pico-8 play session: hold ← + tap ❎, after a click and taps of 🅾, ❎, 🅾+❎, 🅾 in the second before t = 0

[t = 1 s] hold ← ~1s, tap ❎ ~2×
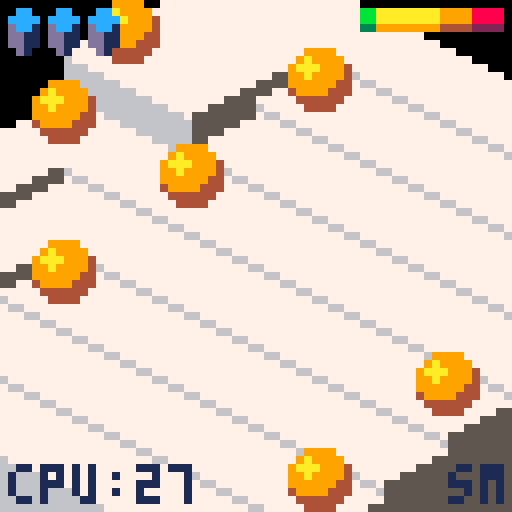

pico-8 cartridge
version 16
__lua__
-- bumble bots, action puzzle game
-- eriban
-- (c) 2017

version="1.0"

col_delta={1,0,-1}
row_delta={0,1,0}
col_delta[0]=0
row_delta[0]=-1

--map_def: {x0,y0,w,h,wave_amp,
--          time,music}
--objects: {[object]}
--  object={c,r[,type,...]}
--  - teleport={c,r,1-5,c2,r2}
--  - gap={c,r,6[,col]}
--  - obstacle={c,r,7,spr_idx[,col]}
--movers: {player,[mover]*}
--  mover={c,r[,type,...]}
--  - box={c,r,1-2}

level_defs={{
  name="going down",
  packed="map_def={24,16,8,8,0,60,38},objects={{9,2},{4,3},{9,4},{2,9},{9,6},{4,7},{9,8},{4,9},{2,2},{2,4},{4,5},{2,5},{2,7}},movers={{3,3}}"
 },{
  name="ride the waves",
  packed="map_def={0,0,8,8,1,120,0},objects={{2,2},{9,2},{2,9},{9,9}},movers={{4,7},{8,3}}"
 },{
  name="gutter and stage",
  packed="map_def={8,0,8,8,1,180,0},objects={{2,2},{9,2},{2,9},{4,4},{8,4},{4,8},{8,8}},movers={{6,9},{5,2},{5,3}}"
 },{
  name="barsaman",
  packed="map_def={0,8,8,8,1.5,120,12},objects={{2,2},{6,2},{2,6}},movers={{9,9},{9,2},{2,9}}"
 },{
  name="telerium",
  packed="map_def={8,8,8,8,1,120,0},objects={{5,2},{2,5},{7,5},{5,7},{9,5},{5,9},{2,2,1,6,5},{9,2,2,6,6},{2,9,3,5,5},{9,9,4,5,6}},movers={{7,7},{3,3}}"
 },{
  name="aquatic race",
  packed="map_def={0,0,8,8,1,-35,0},objects={{2,2},{9,2},{2,9},{9,9},{5,3},{8,5},{6,8},{3,6}},movers={{5,5}}"
 },{
  name="mind the gap",
  packed="map_def={16,0,8,8,1,-120,38},objects={{3,3},{8,3},{3,8},{8,8},{3,4,6},{4,3,6},{4,4,6},{5,3,6}},movers={{6,6},{2,2},{4,6,1},{4,7,1},{6,5,1},{8,5,1}}"
 },{
  name="going up",
  packed="map_def={16,8,7,5,1,-120,38},objects={{2,2},{2,3,1,8,2},{4,3,2,6,4},{6,3,3,4,4},{6,2,4,8,3},{4,2,6,1}},movers={{5,6},{5,5,1}}"
 },{
  name="tea party",
  packed="map_def={24,8,8,8,1,-240,50},objects={{9,2},{9,3,6,10},{9,4,6,10},{8,4,6,10},{8,6,7,111},{9,6,7,95},{8,2,7,111},{8,3,7,95}},movers={{2,9},{2,2},{3,2},{2,8,1},{3,8,1},{4,8,1},{5,8,1},{6,8,1},{7,8,1},{8,8,1}}"
 },{
  name="besieged",
  packed="map_def={24,0,8,8,1,-180,50},objects={{2,9},{7,9},{3,9,6,13},{4,9,6,13},{5,9,6,13},{6,9,6,13}},movers={{4,3},{9,6},{8,7},{9,7},{8,8},{9,8},{8,9},{9,9},{2,5,1},{3,5,1},{4,5,1},{5,5,1},{6,5,1},{7,5,1},{7,4,1},{7,3,1},{7,2,1}}"
 },{
  name="down the river",
  packed="map_def={0,16,8,8,1,-180,12},objects={{3,2},{9,5},{2,5},{4,6},{6,6},{8,6},{4,8},{6,8},{8,8},{8,2,1,9,2},{2,2,3,2,3},{9,7,4,9,9},},movers={{5,3},{9,4},{3,5},{4,5},{5,5},{2,6},{4,4,1},{6,4,1}}"
 },{
  name="boxing day",
  packed="map_def={8,16,6,6,1,-120,50},objects={{3,2,6},{4,2,6},{7,4,6},{5,7,6},{3,7,6}},movers={{6,3},{2,2,2},{3,4,2},{4,4,2},{6,4,2},{2,7,2},{7,2,2},{7,7,2},{3,5,1},{3,6,1},{5,4,1},{4,7,1},{6,7,1}}"
 },{
  name="enter the machine",
  packed="map_def={16,16,8,8,1,-180,12},objects={{4,3},{8,4},{7,8},{3,7},{3,3,1,4,5},{8,3,5,6,4},{3,8,3,5,7},{8,8,4,7,6}},movers={{9,9},{2,2},{9,2},{6,2,2},{2,5,2},{9,6,2},{5,9,2}}",
 },{
  name="seasick",
  packed="map_def={24,24,8,8,1,-180,12},objects={{2,2},{9,2},{2,9},{9,9},{3,3,1,6,5},{8,3,2,6,6},{8,8,3,5,6},{3,8,4,5,5}},movers={{5,8},{4,2},{7,2},{3,2,2},{2,3,2},{8,2,2},{9,3,2},{2,8,2},{3,9,2},{9,8,2},{8,9,2}}"
 },{
  name="spring cleaning",
  packed="map_def={0,24,8,8,1,-240,50},objects={{2,8},{2,7,6,10},{2,9,6,13},{3,9,6,13},{9,5,6,13},{9,6,6,13},{9,7,6,13},{4,9,1,7,9},{5,9,3,9,9}},movers={{2,2},{9,9,1},{4,9,1},{4,7,2},{3,5,1},{2,3,2},{3,3,1},{4,3,1},{5,3,1},{6,3,2},{6,2,2}}"
 },{
  name="the final bit",
--  packed="map_def={8,24,8,8,1,-240,12},objects={{6,2,6},{9,6,6},{4,9,6}},movers={{6,6},{2,2},{3,2},{9,2},{9,3},{8,9},{9,9},{5,5,1},{5,6,1},{5,7,1},{4,5,1},{6,5,1},{2,3,2},{3,3,2},{4,3,2},{5,3,2},{8,2,2},{8,3,2},{8,4,2},{8,5,2},{5,8,2},{6,8,2},{7,8,2},{8,8,2},{9,8,2}}"
  packed="map_def={8,24,8,8,1,-240,12},objects={{6,2,6},{9,6,6},{4,9,6}},movers={{6,6},{2,2,2}}"
 }
}

function unpack(s)
 local a={}
 local key,val,c,auto,ob
 local i=1
 local l=0
 s=s..","  auto=1
 while i<=#s do
  c=sub(s,i,i)
  if c=="{" then
   l=i
   ob=1
   while ob>0 do
    i+=1
    c=sub(s,i,i)
    if c=="}" then ob-=1
    elseif c=="{" then ob+=1 end
   end
   val=unpack(sub(s,l+1,i-1))
   if not key then
    key=auto
    auto+=1
   end
   a[key]=val
   key=false
   i+=1 --skip comma
   l=i
  elseif c=="=" then
   key=sub(s,l+1,i-1)
   l=i
  elseif c=="," and l~=i-1 then
   val=sub(s,l+1,i-1)
   local valc=sub(val,#val,#val)
   if valc>="0" and valc<="9" then
    val=val*1
    --cover for a bug in string conversion
    val=shl(shr(val,1),1)
   elseif val=="true" then
    val=true
   elseif val=="false" then
    val=false
   end
   l=i
   if not key then
    key=auto
    auto+=1
   end
   a[key]=val
   key=false
  end
  i+=1
 end
 return a
end

function level_def(idx)
 local def=level_defs[idx]

 if not def.unpacked then
  def.unpacked=unpack(def.packed)
 end

 return def.unpacked
end

--[[
color maps:
 1=b&w to dark (gap, dark)
 2=teleport, green
 3=teleport, blue
 4=teleport, pink
 5=teleport, brown
 6=white to dark-purple
 7=white to dark-green
 8=title screen bot, pink
 9=gap filled by box
10=b&w to blue (gap)
11=end screen bot
12=title screen bot, blue
13=gap, grass/ground
14=gap, default
]]
colmaps=unpack("{80,101,118,16},{131,155},{129,156},{141,158},{132},{114},{115},{206,29,210,86,101,224},{86,102,22},{81,109,124},{245,168,138,224,209,29,86,101},{245,224},{100,20},{21}")
colmaps[0]={} --default

--fields
-- sprite index, sprite height,
-- sprite y-delta, sprite repeat,
-- colmap_idx (<0: checker),
-- height0, flexibility
tiletypes={}

--basic, normal flexibility
--
--note: sprite differs with fixed.
--fixed is full width, with few
--pixels that are typically covered
--by neighbouring fixed tiles.
--however, they ensure a clean
--boundary at edge of map. moving
--tiles are actual size, which
--results in less clean map boundary.
tiletypes[0]=unpack("60,2,0,true,-1,0,3")

--basic, fixed
tiletypes[1]=unpack("0,3,0,true,-1,0,0")

--basic, fixed, light
tiletypes[11]=unpack("0,3,0,true,0,0,0")

--basic, low flexibility
tiletypes[2]=unpack("172,2,0,false,-1,0,1")

--elevator, up+down
tiletypes[3]=unpack("2,3,0,true,0,0,10")

--pillar, moving
tiletypes[4]=unpack("58,2,1,true,0,0,2")

--pillar, fixed
tiletypes[5]=unpack("58,2,1,true,0,0,0")

--bridge, middle
tiletypes[8]=unpack("62,2,0,false,0,8,0")

--bridge, top-left
tiletypes[9]=unpack("10,3,0,true,0,8,0")

--bridge, bottom-right
tiletypes[10]=unpack("12,3,0,true,0,8,0")

--basic, fixed, blue
tiletypes[12]=unpack("0,3,0,false,10,0,0")

--basic, fixed, dark
tiletypes[13]=unpack("0,3,0,false,1,0,0")

--grass
tiletypes[14]=unpack("83,3,0,false,0,0,0")

--tree
tiletypes[15]=unpack("85,3,5,true,0,12,0")

--castle wall
tiletypes[16]=unpack("87,3,0,true,0,20,0,0")

--x-max tree
tiletypes[17]=unpack("89,3,6,true,0,12,0")

--ic
tiletypes[18]=unpack("48,2,2,false,0,4,0")

--capacitor
tiletypes[19]=unpack("52,2,1,false,0,7,0")

--circuit board
tiletypes[20]=unpack("50,2,0,false,0,0,0")

--circuit board, col-tracks
tiletypes[21]=unpack("54,2,0,false,0,0,0")

--circuit board, row-tracks
tiletypes[22]=unpack("56,2,0,false,0,0,0")

--low bridge
tiletypes[23]=unpack("6,3,0,true,0,4,0")

--basic, moving, blue
tiletypes[24]=unpack("0,3,0,false,10,0,3")

--warehouse floor
tiletypes[25]=unpack("8,3,0,true,0,12,0")

--cottage-1 (window)
tiletypes[26]=unpack("4,3,0,true,0,14,0,0")

--cottage-2 (door)
tiletypes[27]=unpack("14,3,0,true,0,14,0,0")

--gap, row-dir, front
tiletypes[33]=unpack("81,3,-248,true,0,-256,0")

--gap, col-dir, front
tiletypes[34]=unpack("80,3,-248,true,0,-256,0")

--gap, back
tiletypes[35]=unpack("0,0,-248,false,0,-256,0")

--basic, fixed, blue (top-only)
tiletypes[36]=unpack("0,3,0,false,6,0,0")

--basic, fixed, green (top-only)
tiletypes[37]=unpack("0,3,0,false,7,0,0")

--len,unit,color1,color2
timebar={
 {4,1,8,2},
 {4,2,9,4},
 {8,4,10,9},
 {8,8,11,3},
 {8,16,11,3},
 {8,32,11,3}
}

--darkcolor,lightcolor
progressbar={
 {3,11}, --green
 {9,10}, --orange/yellow
 {4,12}  --brown/red
}

--global game state
clock=0
game=nil
lvl=nil
hiscore=0
score=0

-->8
--utility functions

--class inheritance
function extend(clz,baseclz)
 for k,v in pairs(baseclz) do
  clz[k]=v
 end
end

--manhattan city distance
function distance(unit1,unit2)
 return (
  abs(unit1.col-unit2.col)+
  abs(unit1.row-unit2.row)
 )
end

--right align a number
function lpad(val,len)
 local s=""..val
 while #s<len do
  s=" "..s
 end
 return s
end

--multiple pal() map changes
function multipal(colmap_idx)
 for v in all(colmaps[colmap_idx]
 ) do
  pal(shr(v,4),band(v,15))
 end
end

function smooth_clamp(h)
 local hn=h/12
 local f=hn/sqrt(hn*hn+1)
 return f*12
end

function sign(x)
 if x==0 then
  return 0
 else
  return x>0 and 1 or -1
 end
end

function sprite_address(idx)
 local c=idx%16
 return c*4+(idx-c)*32
end

function debug(msg)
 printh(msg,"debug.txt")
end

function pixlen(s)
 local l=0

 for i=1,#s do
  local ch=sub(s,i,i)
  if ch==" " or ch=="i" then
   l+=2
  elseif ch=="🅾️" then
   l+=8
  else
   l+=4
  end
 end

 return l
end

function center_print(
 msg,y,col
)
 local w=pixlen(msg)
 local x=32-w/2

 for i=1,#msg do
  local ch=sub(msg,i,i)
  if ch=="i" then
   line(x,y,x,y+4,col)
  else
   print(
    ch,x,y,col
   )
  end
  x+=pixlen(ch)
 end
 
 return w
end

function print_await_key(
 action,key_hint
)
 local key="🅾️"
 if key_hint then
  key="z"
 end
 local s="press "..key.." to "..action
 center_print(s,58,10)
end

-->8
-- game functions

function mainscreen_draw()
 cls()

 --don't draw timebar
 baselevel.draw(lvl)

 --bumble bots
 spr(167,12,12,5,2)
 spr(172,16,21,4,2)

 if clock<60 then
  spr(147,46,26,2,1) --version
  spr(149,0,57,1,1) --(c)
  print("2017-18 eriban",8,58,13)
 else
  print_await_key(
   "start",clock%300>270
  )
 end
end

function mainscreen_update()
 clock+=1
 lvl:update()
 if btnp(4) then
  show_levelmenu()
 end
end

function new_endscreen(run_len)
 local me={}

 local cnt=0

 function draw_screen()
  rectfill(3,2,60,43,0)
  rect(1,0,62,45,1)
  rect(1,0,61,44,6)
  rect(2,1,61,44,5)

  rectfill(2,35,61,43,5)
  rect(4,37,53,41,6)
  rect(4,37,52,40,1)
  spr(201,55,37,1,1) --button
 end

 function draw_progressbar()
  local maxl=progress_mgr.max_level()
  local y=38
  for l=1,#level_defs do
   local score=progress_mgr.level_hi(l)
   local x=2+l*3
   local c=(
    score>0 and 1 or
    (l<maxl and 2 or 3)
   )
   for b=0,8 do
    local ishi=1+(b+score)%2
    color(progressbar[c][ishi])
    pset(x+b%3,y+b/3)
    score=flr(score/2)
   end
  end
 end

 me.draw=function()
  rectfill(0,0,64,64,0)

  draw_screen()
  draw_progressbar()

  color(11)
  print("    score:",4,3)
  print(" 888",45,3)
  print("       hi:",4,9)
  print("1234",45,9)

  print("level run:",4,16)
  print("      max:",4,22)
  print("level sum:",4,29)

  --bot
  local d=max(0,80-cnt)
  spr(144,8-d/2,40+d/4,3,3)
 end

 me.update=function()
  if btnp(4) then
   show_mainscreen()
  end
  cnt+=1
 end

 return me
end --new_endscreen()

function show_mainscreen()
 clock=0

 lvl=level:new(3)
 lvl:start()
 lvl:freeze()
 lvl:update()
 --let enemy face player
 lvl.movers[3]:set_heading(2)

 _update=mainscreen_update
 _draw=mainscreen_draw
 music(0)
end

function show_levelmenu()
 local levelmenu=new_levelmenu()
 _update=levelmenu.update
 _draw=levelmenu.draw
 music(-1)
end

function start_game(start_level)
 game=new_game(start_level)
 _update=game.update
 _draw=game.draw
 music(-1)
end

function show_endscreen(levelrun)
 local es=new_endscreen(levelrun)
 _update=es.update
 _draw=es.draw
end

--checks if going from one
--height to the other will
--start a fall. a falling mover
--can destroy other movers.
function is_fall(h_from,h_to)
 return h_from>h_to+6
end

--[[
0:vminor
1:vmajor
2:hiscore
3:-free-
4:max_levelrun
5:score_level 1
20:score_level 16
]]
function new_progress_mgr()
 local me={}
 local vmajor=1
 local vminor=1

 --init
 cartdata("eriban_bumblebots")
 if (
  dget(0)==vmajor and
  dget(1)>=vminor
 ) then
  --read compatible cartdata
  hiscore=dget(2)
 else
  --reset incompatible data
  for i=2,20 do
   dset(i,0)
  end
 end

 dset(0,vmajor)
 dset(1,vminor)

 me.level_done=function(
  level,level_score
 )
  --update level high
  local old=dget(4+level)
  if level_score>old then
   dset(4+level,level_score)
   return true --signal new hi
  end
 end

 me.game_done=function(levelrun)
  dset(2,hiscore)
  dset(4,max(dget(4),levelrun))
 end

 me.max_level=function()
  local skip=1
  local level=1
  while level<#level_defs do
   if dget(4+level)==0 then
    if skip>0 then
     skip-=1
    else
     break
    end
   end
   level+=1
  end
  return level
 end

 me.level_hi=function(level)
  return dget(4+level)
 end

 --the score that would have been
 --reached if the best score for
 --each level was reached in the
 --same game.
 me.virtual_hi=function()
  local vscore=0
  for i=1,#level_defs do
   vscore+=dget(4+i)
  end
  return vscore
 end

 --returns the first skipped
 --level, if any. returns 0
 --otherwise
 me.skipped_level=function()
  for i=1,#level_defs do
   if dget(4+i)==0 then
    return i
   end
  end
  return 0
 end

 return me
end

progress_mgr=new_progress_mgr()
-->8
-- maps (and waves)

map_unit={}

function map_unit:new(_mapmodel,o)
 o=setmetatable(o or {},self)
 self.__index=self

 o.mapmodel=_mapmodel
 o:settype(o.tiletype or 0)

 o.height=0
 o.movers={}

 return o
end

function map_unit:settype(tiletype)
 self.tiletype=tiletype

 local props=
  tiletypes[flr(tiletype/8)]
 self.sprite_index=props[1]
 self.sprite_height=props[2]
 self.sprite_ydelta=props[3]
 self.sprite_repeat=props[4]
 self.colmap_idx=props[5]
 self.height0=
  props[6]+2*(tiletype%8)
 self.flex=props[7]
end

function map_unit:setwave(wave)
 self.prev_height=self.height
 self.height=
  self.height0+
  self.flex*wave
end

--add the mover for drawing
--purposes. it may not yet
--have entered the unit
function map_unit:add_mover(mover)
 if mover.draw_unit then
  mover.draw_unit:remove_mover(mover)
 end
 add(self.movers,mover)
 mover.draw_unit=self
end

function map_unit:remove_mover(mover)
 del(self.movers,mover)
end

--returns box at unit, if any
function map_unit:box(exclude)
 for k,mover in pairs(self.movers) do
  if (
   mover.is_box and
   mover!=exclude
  ) then
   return mover
  end
 end
end

--returns enemy at unit, if any
function map_unit:enemy(exclude)
 --iterate all movers instead of
 --movers at this unit, as the
 --latter is based on drawing
 --logic
 for k,mover in pairs(lvl.movers) do
  if (
   mover.is_enemy and
   mover.unit==self and
   mover!=exclude
  ) then
   return mover
  end
 end
end

function map_unit:add_object(object)
 object.unit=self
 self.object=object
end

function map_unit:remove_object(object)
 if (self.object==object) then
  self.object=nil
  object.unit=nil
 end
end

function map_unit:tostring()
 return "("..self.col..","..self.row..")"
end

function map_unit:neighbour(heading)
 local c=self.col+col_delta[heading]
 local r=self.row+row_delta[heading]
 if (
  c<1 or c>self.mapmodel.ncol or
  r<1 or r>self.mapmodel.nrow
 ) then
  return nil
 else
  return self.mapmodel.units[c][r]
 end
end

dirwave={}
function dirwave:new(angle,o)
 o=setmetatable(o or {},self)
 self.__index=self

 o.dx=cos(angle)
 o.dy=sin(angle)
 o.p=o.p or 90 --period
 o.a=o.a or 1  --amplitude
 o.w=o.w or 4  --wavelength

 return o
end

function dirwave:eval(x,y)
 local d=x*self.dx+y*self.dy
 return sin(
  d/self.w-clock/self.p
 )*self.a
end

shock_wave={}
function shock_wave:new(x0,y0,o)
 o=setmetatable(o or {},self)
 self.__index=self

 o.x0=x0
 o.y0=y0
 o.f=o.f or 1/30 --frequency
 o.a=o.a or 1 --amplitude
 o.w=o.w or 4 --wavelength
 o.clk0=clock

 return o
end

function shock_wave:eval(x,y)
 local dx=x-self.x0
 local dy=y-self.y0
 local dist=sqrt(dx*dx+dy*dy)
 local t=
  (clock-self.clk0)*self.f-
  dist/self.w
 return
  sin(max(0,min(1,t)))*self.a
end

map_model={}

function map_model:new(
 x0,y0,ncol,nrow
)
 local o=setmetatable({},self)
 self.__index=self

 o.ncol=ncol+2
 o.nrow=nrow+2
 o.units={}
 o.functions={}
 o.wave_strength=0
 o.wave_strength_delta=1

 for c=1,o.ncol do
  o.units[c]={}
  for r=1,o.nrow do
   local unit={}
   unit.col=c
   unit.row=r
   if c==o.ncol then
    if r==o.nrow then
     unit.tiletype=280 --35*8
    else
     unit.tiletype=272 --34*8
    end
   elseif r==o.nrow then
    unit.tiletype=264 --33*8
   elseif c==1 or r==1 then
    unit.tiletype=280 --35*8
   else
    unit.tiletype=
     mget(x0+c-2,y0+r-2)
   end
   o.units[c][r]=map_unit:new(o,unit)
  end
 end

 return o
end

function map_model:unit_at(pos)
 return self.units[pos[1]][pos[2]]
end

function map_model:update()
 self.wave_strength=
  max(0.5,min(1,
   self.wave_strength+
   self.wave_strength_delta/100
  ))

 for c=1,self.ncol do
  for r=1,self.nrow do
   local w=0
   for fun in all(self.functions) do
    w+=fun:eval(c,r)
   end
   self.units[c][r]:setwave(
    smooth_clamp(
     w*self.wave_strength
    )
   )
  end
 end
end

isoline_pair={}

function isoline_pair:new(
 leaf_left,
 leaf_right
)
 local o=setmetatable({},self)
 self.__index=self

 o.leafs={}
 o.leafs[true]=leaf_left
 o.leafs[false]=leaf_right

 return o
end

--if left==true returns height
--at left-end of this isoline
--part, otherwise returns
--height at right-end
function isoline_pair:height(
 left
)
 return self.leafs[left]:height(left)
end

function isoline_pair:draw()
 local leafs=self.leafs
 local left_low=
  leafs[true]:height(false)<
  leafs[false]:height(true)

 leafs[left_low]:draw()
 leafs[not left_low]:draw()
end

isoline_leaf={}

function isoline_leaf:new(
 map_unit
)
 local o=setmetatable({},self)
 self.__index=self

 o.map_unit=map_unit

 return o
end

function isoline_leaf:height()
 return self.map_unit.height
end

function isoline_leaf:draw()
 local unit=self.map_unit
 local x=
  (unit.col-unit.row)*8+24
 local y=
  (unit.col+unit.row)*4
  -unit.height-8

 if unit.colmap_idx>0 then
  multipal(unit.colmap_idx)
 elseif (
  unit.colmap_idx<0 and
  (unit.col+unit.row)%2==0
 ) then
  multipal(-unit.colmap_idx)
 end

 palt(0,false)
 palt(14,true)
 local dy=unit.sprite_ydelta
 spr(
  unit.sprite_index,
  x,y+dy,
  2,unit.sprite_height
 )

 if unit.sprite_repeat then
  dy+=unit.sprite_height*8
  while (unit.height-dy>-16) do
   spr(
    unit.sprite_index+
    (unit.sprite_height-1)*16,
    x,y+dy,
    2,1
   )
   dy+=8
  end
 end
 pal()

 x+=4
 y-=2

 if unit.object then
  unit.object:draw(x,y)
 end

 if #unit.movers>0 then
  local movers=unit.movers
  local min_idx=1
  --find mover that is furthest
  --back. draw this one first.
  for i=2,#movers do
   if (
    movers[i].dy<
    movers[min_idx].dy
   ) then
    min_idx=i
   end
  end
  for i=1,#movers do
   movers[
    1+(i+min_idx-2)%#movers
   ]:draw(x,y)
  end
 end
end

function make_isoline_tree(
 unit_array,
 idx_lo,
 idx_hi
)
 if idx_lo==idx_hi then
  return isoline_leaf:new(
   unit_array[idx_lo]
  )
 else
  local idx_mid=flr((idx_lo+idx_hi)/2)
  return isoline_pair:new(
   make_isoline_tree(
    unit_array,
    idx_lo,
    idx_mid
   ),
   make_isoline_tree(
    unit_array,
    idx_mid+1,
    idx_hi
   )
  )
 end
end

function new_mapview(_model)
 local me={}
 local model=_model
 local isolines={}
 local nlines=model.ncol+model.nrow-1

 for i=1,nlines do
  isolines[i]={}
 end
 for c=1,model.ncol do
  for r=1,model.nrow do
   add(
    isolines[c+r-1],
    model.units[c][r]
   )
  end
 end
 for i=1,nlines do
  isolines[i]=make_isoline_tree(
   isolines[i],1,#isolines[i]
  )
 end

 function me.draw()
  cls()
  for i=1,nlines do
   isolines[i]:draw()
  end
 end

 return me
end --new_mapview


-->8
-- movers

mover={}

function mover:new(o)
 o=setmetatable(o or {},self)
 self.__index=self

 o.rot=0     -- [0..rot_max>
 o.rot_dir=0 -- -1,0,1

 o.mov_dir=0 -- -1,0,1
 o.mov=0     -- <-16,16]
 o.mov_inc=1 -- -1,1

 --height tolerance
 o.tol=o.tol or 0

 --rotation speed
 o.rot_del=o.rot_del or 2
 o.rot_turn=5*o.rot_del
 o.rot_max=4*o.rot_turn

 o.drop_speed=1
 o.height=40

 return o
end

function mover:destroy()
 self.draw_unit:remove_mover(self)
 del(lvl.movers,self)
end

function mover:turning()
 return self.rot_dir!=0
end

function mover:moving()
 return self.mov_dir!=0
end

function mover:freeze()
 self.frozen=true
end

--true iff mover can move or
--turn during update
function mover:can_move()
 return not self.frozen
end

--true iff mover can initiate
--a new move or turn during
--update
function mover:can_start_move()
 return (
  self:can_move() and
  not self:moving() and
  not self:turning() and (
   --mover must touch ground.
   --check previous height, as
   --unit height has already
   --been updated, but mover
   --height not yet
   self.height==self.unit.prev_height
  )
 )
end

--direction that mover is facing
function mover:heading()
 return flr(self.rot/self.rot_turn)
end

function mover:set_heading(h)
 self.rot=h*self.rot_turn
end

--direction of move
function mover:move_heading()
 return (
  self:heading()+
  self.mov_dir+
  self.mov_inc+
  2
 )%4
end

function mover:update_height()
 local height=self.unit.height

 --adapt height if needed
 if self.unit2 then
  --on two tiles, follow highest
  height=max(height,self.unit2.height)
 end
 if self.height>height then
  --gradual fall
  height=max(
   height,self.height-self.drop_speed
  )
  self.drop_speed+=0.1
 else
  self.drop_speed=1
 end

 self.height=height
 self.dh=self.height-self.draw_unit.height
end

function mover:update_dx_dy()
 if self:moving() then
  local h=self:heading()
  --direction
  self.dx=
   (col_delta[h]-row_delta[h])
   *self.mov_dir
  self.dy=
   (col_delta[h]+row_delta[h])
   *self.mov_dir

  if self.mov>0 then
   self.dx*=flr((self.mov+1)/2)
   self.dy*=flr((self.mov+2)/4)
  else
   self.dx*=ceil(self.mov/2)
   self.dy*=ceil((self.mov-1)/4)
  end
 else
  self.dx=0
  self.dy=0
 end
end

function mover:turn_step()
 self.rot+=self.rot_dir+self.rot_max
 self.rot%=self.rot_max
 if self.rot%(5*self.rot_del)==0 then
  --finished turn
  self.rot_dir=0
 end
end

function mover:move_step()
 self.mov+=self.mov_inc

 local relmov=(
  self.mov*self.mov_inc+16
 )%16

 if relmov==3 then
  --about to enter next unit
  local to_unit=self.unit:neighbour(
   self:move_heading()
  )
  if self:can_enter(to_unit) then
   --entered destination unit
   self:entering_unit(to_unit)
  else
   --cannot move, retreat
   self.mov_inc=-self.mov_inc
   self.mov+=self.mov_inc
   self:bump()
  end
 elseif relmov==8 then
  --halfway crossing
  self:swap_unit()
 elseif relmov==14 then
  --exited source unit
  self:exited_unit()
 elseif relmov==0 then
  --done
  self.mov_dir=0
  self.mov_inc=1
 end
end

function mover:update()
 if self:can_move() then
  if self:turning() then
   self:turn_step()
  elseif self:moving() then
   self:move_step()
  end
 end

 self:update_height()
 self:update_dx_dy()

 if (
  self.unit.object and
  self.height==self.unit.height
 ) then
  self.unit.object:visit(self)
 end

 if (
  self.falling and
  --do not check while still on
  --two units
  not self.unit2
 ) then
  if
   self.height-
   self.unit.height<5
  then
   local destroyable=
    self.unit:box(self) or
    self.unit:enemy(self)
   if destroyable then
    --fell on box/enemy
    destroyable:destroy()
    sfx(10)
   end
   self.falling=false
  end
 end
end --mover:update()

function mover:can_enter(unit)
 return (
  unit and
  unit.height-self.unit.height<=self.tol and
  (
   not unit.object or
   not unit.object.is_obstacle
  )
 )
end

function mover:entering_unit(to_unit)
 self.unit2=to_unit

 self.falling=is_fall(
  self.unit.height,
  to_unit.height
 )
 if (
  to_unit.col+to_unit.row >
  self.unit.col+self.unit.row
 ) then
  to_unit:add_mover(self)
  self.mov-=16*sign(self.mov)
 end
end

function mover:swap_unit()
 local unit=self.unit2
 self.unit2=self.unit
 self.unit=unit
end

function mover:exited_unit()
 if (self.draw_unit!=self.unit) then
  self.unit:add_mover(self)
  self.mov-=16*sign(self.mov)
 end
 self.unit2=nil
end

bot={}
extend(bot,mover)

function bot:new(o)
 o=mover.new(self,o)
 local o=setmetatable(o,self)
 self.__index=self

 o.dazed=0

 return o
end

function bot:bump()
 self.dazed=20
end

function bot:is_dazed()
 return self.dazed>0
end

function bot:can_move()
 return (
  self.dazed==0 and
  mover.can_move(self)
 )
end

function bot:update()
 if self.dazed>0 then
  self.dazed-=1
 end

 mover.update(self)
end

function bot:draw(x,y)
 local r=flr(self.rot/self.rot_del)
 if r>9 then
  --invert rear/front lights
  pal(8,10)
  pal(10,8)
 end
 if self:is_dazed() then
  --show animated dazed "bugs"
  local c=band(self.dazed,4)/4
  palt(5+c,true)
  pal(6-c,9)
 else
  --hide dazed "bugs"
  palt(5,true)
  palt(6,true)
 end

 spr_dropped(
  134+r%10,
  x+self.dx,1,
  y+self.dy-self.dh,-7,
  1,2,
  self.drop
 )

 pal()
end --bot:draw()

player={}
extend(player,bot)

function player:new(o)
 o=bot.new(self,o)
 local o=setmetatable(o,self)
 self.__index=self

 o.is_player=true
 o.nxt_rot_dir=nil

 return o
end

function player:can_enter(unit)
 local box=unit:box()
 return (
  (
   --no box
   not box or
   --will drop on box
   is_fall(
    self.unit.height,
    unit.height
   ) or
   --can push box
   box:can_enter(
    unit:neighbour(
     self:move_heading()
    )
   )
  ) and
  mover.can_enter(self,unit)
 )
end

function player:entering_unit(to_unit)
 mover.entering_unit(self,to_unit)
 local box=to_unit:box()
 if box then
  if not self.falling then
   --entering from similar
   --height, so push box
   box:push(self:move_heading())
  end
 end
end

function player:swap_unit()
 mover.swap_unit(self)
 self.swapped=true
end

function player:update()
 if btnp(0) then
  self.nxt_rot_dir=-1
 elseif btnp(1) then
  self.nxt_rot_dir=1
 end

 local desired_mov_dir=0
 if btn(2) then
  desired_mov_dir=1
 elseif btn(3) then
  desired_mov_dir=-1
 end

 if self:can_start_move() then
  if self.nxt_rot_dir then
   self.rot_dir=self.nxt_rot_dir
   self.nxt_rot_dir=nil
  else
   self.mov_dir=desired_mov_dir
  end
 elseif (
  self:moving() and
  desired_mov_dir!=0 and
  not self:is_dazed() and
  self.mov_dir*self.mov_inc!=
  desired_mov_dir
 ) then
  self.mov_inc=-self.mov_inc
  if self.swapped then
   --undo swap
   self:swap_unit()
  end
 end

 self.swapped=false
 bot.update(self)
 if self.swapped then
  sfx(5)
 end

 if self.height<-50 then
  game.signal_death(
   "system went down"
  )
 end
end --player:update

function player:update_height()
 bot.update_height(self)

 if self.drop then
  self.drop+=1
  if self.drop==20 then
   self.dazed=50
  elseif self.drop==36 then
   game.signal_death(
    "stuck!"
   )
  end
  self.dh-=min(5,self.drop/4)
 end
end

function player:bump()
 bot.bump(self)
 sfx(0)
end

enemy={}
extend(enemy,bot)

function enemy:new(target,o)
 o=o or {}
 o.rot_del=o.rot_del or 3
 bot.new(self,o)
 setmetatable(o,self)
 self.__index=self
 
 o.target=target
 o.bump_count=0
 o.is_enemy=true

 return o
end

function enemy:destroy()
 --clear enemy_entering flag
 if self.unit.enemy_entering then
  self.unit.enemy_entering=nil
 elseif (
  self.unit2 and
  self.unit2.enemy_entering
 ) then
  self.unit2.enemy_entering=nil
 end
 bot.destroy(self)
end

function enemy:draw(x,y)
 pal(12,14)
 pal(1,2)
 bot.draw(self,x,y)
 pal()
end

function enemy:update()
 if (
  self.unit==self.target.unit and
  not self.target.falling and
  abs(self.height-self.target.height)<6
 ) then
  game.signal_death(
   "intercepted!"
  )
 end

 if self:can_start_move() then
  --to turn or not to turn?
  local best_score=nil
  local best_rotdir
  for rotdir=-1,1 do
   local h=(self:heading()+rotdir+4)%4
   local s=self:heading_score(h)
   if not best_score or s>best_score then
    best_rotdir=rotdir
    best_score=s
   end
  end

  self.rot_dir=best_rotdir

  if not self:turning() then
   self.mov_dir=1
  end
 end

 bot.update(self)
end --enemy:update

function enemy:heading_score(h)
 local score=0
 local to_unit=self.unit:neighbour(h)
 local target_unit=self.target.unit

 if not to_unit or to_unit.height<-5 then
  return -99
 end

 if (
  distance(to_unit, target_unit) <
  distance(self.unit, target_unit)
 ) then
  --reward getting closer
  score+=4
 end

 if h==self:heading() then
  if self.bump_count<=3 then
   --prefer moving straight
   score+=1
  else
   --unless that failed three
   --times in a row, to prevent
   --deadlock situations
   score-=20
  end
 end

 if self:can_enter(to_unit) then
  --reward possible movement
  score+=2
 elseif self:is_blocked(to_unit) then
  score-=6
 else
  --penalize climbs
  local hdelta=to_unit.height-self.unit.height-self.tol
  score-=max(0,min(5,hdelta))
 end

 return score
end --enemy:heading_score

--true iff enemy is not expected
--to be able to move to unit
--soon
function enemy:is_blocked(unit)
 local box=unit:box()
 return (
  (
   --objects block
   unit.object and
   --except teleports
   not unit.object.is_teleport and
   --and filled gaps
   not (
    unit.object.is_gap and
    unit.object.filled
   )
  ) or
  self.unit.height-unit.height>10 or (
   box and not box.falling
  )
 )
end

function enemy:can_enter(unit)
 if (
  self:is_blocked(unit) or
  unit.box_entering or
  unit.enemy_entering or
  not mover.can_enter(self,unit)
 ) then
  return false
 end
 --do not move in case there's
 --another enemy (box is checked
 --in is_blocked already)
 return not unit:enemy()
end

function enemy:entering_unit(to_unit)
 bot.entering_unit(self,to_unit)
 to_unit.enemy_entering=self
end

function enemy:exited_unit()
 bot.exited_unit(self)
 self.unit.enemy_entering=nil
end

function enemy:bump()
 bot.bump(self)
 self.dazed+=flr(rnd(20))-10
 self.bump_count+=1
end

function enemy:turn_step()
 mover.turn_step(self)
 self.bump_count=0
end

box={}
extend(box,mover)

function box:new(box_type,o)
 o=o or {}
 mover.new(self,o)
 setmetatable(o,self)
 self.__index=self

 o.box_type=box_type
 o.is_box=true

 return o
end

function box:destroy()
 mover.destroy(self)
 lvl:box_destroyed(self)
end

function box:freeze()
 --void. does not apply to box
end

function box:can_enter(unit)
 if self:moving() then
  --move check is done at start
  --of move. once moving, assume
  --its okay.
  return true
 end

 if (
   --cannot move over pickup
   unit.object and
   unit.object.is_pickup
  ) or
  --cannot move once dropping
  self.drop
 then
  return false
 end

 if (
   --cannot move when unit is
   --(going to be) occupied by
   --a mover
   unit.enemy_entering or
   #unit.movers>0
  ) and
  --unless will drop on it
  not is_fall(
   self.height,unit.height
  )
 then
  return false
 end

 return mover.can_enter(self,unit)
end

function box:entering_unit(to_unit)
 mover.entering_unit(self,to_unit)
 if self.force_fall then
  self.falling=true
  self.force_fall=false
 end
end

function box:push(heading)
 self:set_heading(heading)
 self.mov_dir=1
 local to_unit=self.unit:neighbour(
  heading
 )

 if is_fall(
  self.unit.height,
  to_unit.height
 ) then
  --forcing fall so that any
  --movers entering will be
  --destroyed, even if height
  --difference is smaller when
  --entering unit
  self.force_fall=true
 else
  --reserve destination to
  --prevent other movers from
  --entering this unit
  to_unit.box_entering=true
 end
end

function box:exited_unit()
 mover.exited_unit(self)
 self.unit.box_entering=nil
end

function box:update_height()
 mover.update_height(self)
 if self.height<-50 then
  self:destroy()
 end
 if self.drop then
  if self.drop<20 then
   self.drop+=1
   if (
    self.drop==20 and
    self.box_type==1
   ) then
    self.unit.object.filled=true
    self:destroy()
   end
  end
  self.dh-=min(5,self.drop/4)
 end
end

function box:draw(x,y)
 spr_dropped(
  89+2*self.box_type,
  x+self.dx,-1,
  y+self.dy-self.dh,-3,
  2,2,
  self.drop
 )
 pal()
end

-->8
-- objects

pickup={}

function pickup:new(o)
 o=setmetatable(o or {},self)
 self.__index=self

 o.is_pickup=true

 return o
end

function pickup:draw(x,y)
 spr(196,x,y,1,1)
end

function pickup:visit(mover)
 --do not let frozen mover
 --collect pickup. player may
 --already have died...
 if not mover.frozen then
  self.unit:remove_object(self)
  lvl:pickup_collected(self)
  sfx(3)
 end
end

teleport={}

function teleport:new(
 colmap_idx,dst_pos,o
)
 o=setmetatable(o or {},self)
 self.__index=self

 o.dst_pos=dst_pos
 o.colmap_idx=colmap_idx
 o.is_teleport=true

 o:reset()

 return o
end

function teleport:reset()
 self.cooldown_cnt=0
end

function teleport:draw(x,y)
 multipal(self.colmap_idx)
 spr(126,x,y+1,2,1)
 if self.cooldown_cnt>0 then
  self.cooldown_cnt-=1
  spr(
   125-flr(self.cooldown_cnt/8),
   x,y,1,1
  )
 end
 pal()
end

function teleport:visit(mover)
 if mover:moving() then
  mover.teleport_block=nil
 elseif not mover.teleport_block then
  local dst_unit=
   mover.unit.mapmodel:unit_at(
    self.dst_pos
   )
  dst_unit:add_mover(mover)
  mover.unit=dst_unit
  mover.height=dst_unit.height+16
  mover:update_height()
  mover.teleport_block=true
  mover.falling=true
  self.cooldown_cnt=24
  sfx(7)
 end
end

--draws a sprite for a mover
--possibly dropping in a gap
function spr_dropped(
 spr_idx,x,dx,y,dy,w,h,drop
)
 if drop then
  --dropping. create partially
  --obscured sprite
  local src1=sprite_address(spr_idx)
  local src2=sprite_address(197)
  local dst=sprite_address(238)
  local j0=6-min(5,flr(drop/4))-dy
  local i0=-flr((dx+1)/2)
  for i=0,4*w-1 do
   for j=0,8*h-1 do
    local v=peek(src1+i+j*64)
    if j>=j0 and i>=i0 then
     v=band(
      v,
      peek(src2+i-i0+(j-j0)*64)
     )
    end
    poke(dst+i+j*64,v)
   end
  end

  spr(238,x+dx,y+dy,w,h)
 else
  spr(spr_idx,x+dx,y+dy,w,h)
 end
end

gap={}

function gap:new(colmap_idx,o)
 o=setmetatable(o or {},self)
 self.__index=self

 o.is_gap=true
 o.colmap_idx=colmap_idx or 14

 return o
end

function gap:reset()
 self.filling=nil
 self.filled=nil
end

function gap:visit(mover)
 if (
  not self.filling and
  not mover:moving()
 ) then
  mover:freeze()
  -- initiate drop
  mover.drop=0
  self.filling=true
  sfx(9)
 end
end

function gap:draw(x,y)
 if self.filled then
  multipal(9)
 else
  if self.colmap_idx then
   multipal(self.colmap_idx)
  end
 end
 spr(199,x,y+4,2,1)
 pal()
end

obstacle={}

function obstacle:new(
 spr_idx,colmap_idx
)
 o=setmetatable({},self)
 self.__index=self

 o.is_obstacle=true
 o.spr_idx=spr_idx
 o.colmap_idx=colmap_idx or 0

 return o
end

function obstacle:draw(x,y)
 multipal(self.colmap_idx)
 spr(self.spr_idx,x,y,1,1)
end

matrix_print={}

function matrix_print:new(
 address0,col
)
 local o=setmetatable({},self)
 self.__index=self

 o.address0=address0
 o.col=col or 0

 return o
end

function matrix_print:draw(x,y)
 color(self.col)

 for i=0,4 do
  for j=0,4 do
   local v=band(
    shr(
     peek(self.address0+i/2+j*64),
     4*(i%2)
    ),
    15
   )
   if v>0 then
    local x0=x+i*2-j*2+3
    local y0=y+i+j+2
    pset(x0-1,y0)
    pset(x0,y0)
    pset(x0+1,y0)
    if v==7 or v==8 then
     pset(x0,y0+1)
    end
    if v==6 or v==8 then
     pset(x0,y0-1)
    end
   end
  end
 end
end

function matrix_print:visit()
 --void
end

-->8
-- levels

baselevel={}

function baselevel:new(o)
 o=setmetatable(o or {},self)
 self.__index=self

 o.collected_pickups={}
 o.num_pickups=0
 o.num_boxes_to_remove=0
 o.num_boxes_removed=0
 o.objects={}
 o.movers={}

 --invoke abstract init_map()
 o.map_model=o:init_map()
 o.map_view=new_mapview(o.map_model)

 o:reset()

 return o
end

function baselevel:init_camera(
 player_pos
)
 self.camera_pos=
  self:target_camera_pos(player_pos)
end

function baselevel:add_mover(
 pos,mover
)
 local unit=
  self.map_model:unit_at(pos)
 unit:add_mover(mover)
 mover.unit=unit
 add(self.movers,mover)
end

function baselevel:add_object(
 pos,object
)
 self.map_model:unit_at(pos):add_object(
  object
 )
 add(self.objects,object)
end

function baselevel:reset()
 --destroy active movers
 for mover in all(self.movers) do
  if not mover.is_box then
   mover:destroy()
  end
 end
 self.player=nil

 --reset objects
 for object in all(self.objects) do
  if object.reset then
   object:reset()
  end
 end

 if self.map_model then
  self.map_model.wave_strength_delta=1
 end

 self:set_target_camera_pos(
  5,5,true
 )
end

function baselevel:freeze()
 for mover in all(self.movers) do
  mover:freeze()
 end
end

function baselevel:pickup_collected(
 pickup
)
 add(
  self.collected_pickups,
  pickup
 )
 score+=10

 self:checkdone()
end

function baselevel:box_destroyed(
 box
)
 if box.box_type==2 then
  self.num_boxes_removed+=1
  score+=10
  sfx(3)
 end

 self:checkdone()
end

function baselevel:checkdone()
 if (
  #self.collected_pickups==
  self.num_pickups and
  self.num_boxes_removed==
  self.num_boxes_to_remove
 ) then
  game.level_done()
 end
end

function baselevel:update()
 self.map_model:update()

 for mover in all(self.movers) do
  mover:update()
 end
end

function baselevel:set_target_camera_pos(
 c,r,update_pos
)
 local mm=self.map_model
 c=max(3,min(c,mm.ncol-3))
 r=max(3,min(r,mm.nrow-3))
 self.camera_tx=(c-r)*8
 self.camera_ty=(c+r)*4-40

 if update_pos then
  self.camera_x=self.camera_tx
  self.camera_y=self.camera_ty
 end
end

function baselevel:draw()
 if self.player then
  self:set_target_camera_pos(
   self.player.unit.col,
   self.player.unit.row    
  )
  --move camera, max one pixel
  self.camera_x+=sign(self.camera_tx-self.camera_x)
  self.camera_y+=sign(self.camera_ty-self.camera_y)
 end

 camera(
  self.camera_x,self.camera_y
 )
 self.map_view.draw()
 camera()
end

level={}
extend(level,baselevel)

function level:new(idx,o)
 o=o or {}
 o.idx=idx
 o.def=level_def(idx)

 baselevel.new(self,o)
 setmetatable(o,self)
 self.__index=self

 o.initial_score=score

 for spec in all(o.def.objects) do
  o:add_object_from_specs(
   spec
  )
 end
 for spec in all(o.def.movers) do
  o:add_mover_from_specs(
   spec,true
  )
 end

 return o
end

function level:init_map()
 local map_def=self.def.map_def
 local map_model=map_model:new(
  map_def[1],
  map_def[2],
  map_def[3],
  map_def[4]
 )
 add(
  map_model.functions,
  dirwave:new(
   0.10,{a=map_def[5]}
  )
 )
 self.time_left=abs(
  map_def[6]*30
 )
 self.hard_reset=map_def[6]<0

 return map_model
end

--create new object and add it
function level:add_object_from_specs(
 specs
)
 local object_type=specs[3]
 if not object_type then
  local pickup=pickup:new()
  self:add_object(specs,pickup)
  self.num_pickups+=1
 elseif object_type<=5 then
  --teleport
  local pos2={specs[4],specs[5]}
  local tp=teleport:new(
   object_type,pos2
  )
  self:add_object(specs,tp)
  --also add its twin
  tp=teleport:new(
   object_type,specs
  )
  self:add_object(pos2,tp)
 elseif object_type==6 then
  local gap=gap:new(
   specs[4]
  )
  self:add_object(specs,gap)
 elseif object_type==7 then
  local obstacle=obstacle:new(
   specs[4],specs[5]
  )
  self:add_object(specs,obstacle)
 end
end

function level:add_mover_from_specs(
 specs,passive
)
 local mover_type=specs[3]
 if passive and mover_type then
  if mover_type<=2 then
   local box=box:new(mover_type)
   self:add_mover(specs,box)
   if mover_type==2 then
    self.num_boxes_to_remove+=1
   end
  end
 elseif not (passive or mover_type) then
  if not self.player then
   self.player=player:new()
   self:add_mover(specs,self.player)
  else
   local enemy=enemy:new(
    self.player
   )
   self:add_mover(specs,enemy)
  end
 end
end

function level:reset()
 baselevel.reset(self)

 self:set_target_camera_pos(
  self.def.movers[1]
 )
end

function level:start()
 for mover_specs in all(self.def.movers) do
  self:add_mover_from_specs(
   mover_specs,false
  )
 end

 self.playing=true
 music(self.def.map_def[7])
end

function level:freeze()
 baselevel.freeze(self)

 self.playing=false
 music(-1)
end

function level:update()
 baselevel.update(self)

 if self.playing then
  self.time_left-=1

  if self.time_left<0 then
   game.signal_death(
    "timed out"
   )
  end
 end
end

function level:draw_timebar()
 local t=self.time_left/30
 local i=1
 local x=62
 while (t>0) do
  local tb=timebar[i]
  local l=min(tb[1],t/tb[2])-1
  rectfill(x-l,1,x,2,tb[3])
  line(x-l,3,x,3,tb[4])
  t-=tb[2]*tb[1]
  x-=tb[1]
  i+=1
 end
end

function level:draw()
 baselevel.draw(self)

 self:draw_timebar()
end

levelmenu={}
extend(levelmenu,baselevel)

function levelmenu:new(o)
 o=baselevel.new(self,o)
 local o=setmetatable(o,self)
 self.__index=self

 return o
end

function levelmenu:level_at(pos)
 local c=pos[1]-2
 local r=pos[2]-2
 if (
  c>=0 and
  c<=self.map_model.ncol-3 and
  r>=0 and
  r<=self.map_model.nrow-3
 ) then
  c=flr(c/2)
  r=flr(r/2)
  return 16-c-4*r
 end
end

function levelmenu:init_map()
 local map_model=map_model:new(
  0,0,8,8
 )
 self.map_model=map_model

 local a0=sprite_address(128)
 local maxlevel=progress_mgr.max_level()
 for c=1,map_model.ncol do
  for r=1,map_model.nrow do
   local pos={c,r}
   local unit=map_model:unit_at(
    pos
   )
   local l=self:level_at(pos)
   if l then
    local chk=
     (flr(c/2)+flr(r/2))%2
    local digit_col=5
    if l<=maxlevel then
     unit:settype(288+chk*8)
     if progress_mgr.level_hi(l)>0 then
      digit_col=14-3*chk
     end
    else
     unit:settype(290+chk*8)
    end

    local digit=flr(
     l/(10-9*(c%2))
    )%10
    self:add_object(
     pos,
     matrix_print:new(
      a0+digit*2+(r%2)*256,
      digit_col
     )
    )
   else
    unit.height0+=512
    unit.sprite_ydelta+=512
   end
  end
 end

 return map_model
end

function levelmenu:start()
 self.player=player:new()
 self:add_mover(
  {8,8},
  self.player
 )
end

function new_levelmenu()
 local me={}

 function level_idx()
  local unit=lvl.player.unit
  return lvl:level_at(
   {unit.col,unit.row}
  )
 end

 function me.draw()
  lvl:draw()

  local idx=level_idx()
  local dest="unknown"
  if idx<=#level_defs then
   dest=level_defs[idx].name
  end
  local w=min(pixlen(dest)/2,30)
  line(31-w,0,31+w,0,1)
  rectfill(30-w,1,32+w,7,1)
  line(31-w,8,31+w,8,1)
  center_print(dest,2,7)

  if msg then
   print(msg,0,110,7)
  end
  print_await_key("start")
 end

 function me.update()
  clock+=1
  lvl:update()

  if btnp(4) then
   local idx=level_idx()
   if idx<=#level_defs then
    start_game(idx)
   end
  end
 end

 lvl=levelmenu:new()
 lvl:start()
 lvl:update()

 return me
end

-->8
-- game and animations

function new_game(level_num)
 local me={}

 local anim=nil
 local lives=3
 local death_cause
 local last_level_completed=false
 local display_score=0

 local slowcnt=0
 local slowmo=false

 me.start_level=level_num
 me.level_num=level_num
 score=0

 function draw_score()
  if display_score<score then
   display_score+=1
  end
  local s=""..display_score
  local ishi=score>=max(1,hiscore)
  rectfill(
   0,0,pixlen(s),6,
   ishi and 3 or 1
  )
  print(s,1,1,ishi and 11 or 12)
 end

 function me.draw()
  lvl:draw()

  if display_score<score or lives==0 then
   draw_score()
  else
   for i=1,lives do
    spr(133,i*5-6,0,1,1)
   end
  end

  if anim then
   anim.draw()
  end

  if slowmo then
   print("sm",56,58,1)
  end

  print("cpu:"..flr(stat(1)*100),1,58,1)
 end

 function me.update()
  slowcnt+=1
  if slowcnt%20!=0 and slowmo then
   return
  end

  --debug only, todo: remove
  if btnp(5) then
   slowmo=not slowmo
  end

  clock+=1

  if anim then
   anim=anim.update()
  end

  death_cause=nil

  lvl:update()

  if not anim then
   if death_cause then
    me.handle_death()
   end
  end
 end

 function me.reset()
  if (
   --hard reset on time-out
   lvl.time_left<=0 or
   --and for specific levels
   lvl.hard_reset
  ) then
   --recreate level, resetting
   --time and all pick-ups
   lvl=level:new(
    me.level_num
   )
  end
  lvl:reset()
 end

 function me.signal_death(cause)
  death_cause=cause
 end

 function me.handle_death()
  lives-=1
  anim=die_anim(death_cause)
 end

 function me.game_over()
  --repeated auto-destruct can
  --result in negative lives
  return lives<=0
 end

 function me.level_run()
  return me.level_num-me.start_level
 end

 function me.level_done()
  anim=level_done_anim()
 end

 function init_level()
  lvl=level:new(me.level_num)
  lvl:update()
 end

 function start_level(restart)
  --todo: progress tracking

  anim=level_start_anim()
  return anim
 end

 function me.next_level()
  me.level_num+=1
  if me.level_num>#level_defs then
   last_level_completed=true
  end

  if last_level_completed then
   me.level_num=progress_mgr.skipped_level()
   if me.level_num==0 then
    anim=game_done_anim()
    return anim
   end
  end

  init_level()

  return start_level(false)
 end

 menuitem(
  1,"auto destruct",function()
   me.signal_death(
    "rebooting..."
   )
   me.handle_death()
  end
 )
 menuitem(
  2,"abort game",function()
   game_done()
   anim=game_over_anim()
  end
 )
 init_level()
 anim=level_start_anim()

 return me
end --new_game()

function die_anim(cause)
 local me={}

 local clk=0

 function me.update()
  clk+=1

  if clk==60 then
   if game.game_over() then
    game_done()
    return game_over_anim()
   else
    game.reset()
    return level_start_anim()
   end
  end

  return me
 end

 function me.draw()
  -- void
 end

 lvl.map_model.wave_strength_delta=-1
 lvl:freeze()
 sfx(1)

 return me
end --die_anim

function level_start_anim()
 local me={}

 local clk=0

 function me.update()
  clk+=1

  if clk==15 then
   sfx(42)
  end

  if clk==45 or btnp(4) then
   lvl:start()
   return nil
  end

  return me
 end

 function me.draw()
  -- void
 end

 return me
end --level_start_anim

function level_done_anim()
 local me={}

 local clk=0
 local endclk
 local newhi=false

 function me.update()
  clk+=1

  if clk==20 then
   sfx(6)
  end

  if clk==60 then
   if lvl.time_left>0 then
    lvl.time_left-=30
    score+=1
    sfx(8)
    clk=59
   else
    newhi=progress_mgr.level_done(
     game.level_num,
     score-lvl.initial_score
    )
    if newhi then
     sfx(41)
     endclk=150
    else
     endclk=80
    end
   end
  end

  if clk==endclk or btnp(4) then
   return game.next_level()
  end

  return me
 end

 function me.draw()
  if newhi then
   spr(192,16,16,4,4)
  end
 end

 local pu=lvl.player.unit
 add(
  lvl.map_model.functions,
  shock_wave:new(pu.col,pu.row)
 )
 lvl:freeze()

 return me
end --level_done_anim

function game_done()
 hiscore=max(hiscore,score)
 progress_mgr.game_done(game.level_run())

 menuitem(1)
 menuitem(2)
end

function game_over_anim()
 local me={}

 local clk=0

 function me.update()
  clk+=1

  if btnp(4) or clk>240 then
   show_endscreen()
  end

  return me
 end

 function me.draw()
  --game over
  spr(218,16,20,4,3)
  --todo: best game ever
 end

 lvl:freeze()
 sfx(2)

 return me
end --game_over_anim

function game_done_anim()
 local me={}

 local clk=0

 function me.update()
  clk+=1

  if btnp(4) or clk>240 then
   show_endscreen(0)
  end

  return me
 end

 function me.draw()
  --end of the line
  spr(212,8,20,6,3)
 end

 sfx(4)

 return me
end --game_done_anim

function _init()
 --low-rez
 poke(0x5f2c,3)
end

--show_mainscreen()

show_endscreen(0)

--eof
__gfx__
eeeeeeee7eeeeeeeeeeeeeee7eeeeeeeeeeeee999eeeeeeeeeeeeeee6eeeeeeeeeeeeeee5eeeeeeeeeeeeeee7eeeeeeeeeeeeeee7eeeeeeeeeeeee999eeeeeee
eeeeee77777eeeeeeeeeee77777eeeeeeeee9999999eeeeeeeeeee66666eeeeeeeeeee54445eeeeeeeeeee77777eeeeeeeeeee77777eeeeeeeee9999999eeeee
eeee777777777eeeeeee777777777eeeee99999999999eeeeeee666666666eeeeeee544444445eeeeeee777777777eeeeeee777777777eeeee99999999999eee
ee7777777777777eee7777777777777e999999999999999eee6666666666666eee5444444444445eee7777777777777eee7777777777777e999999999999999e
7777777777777777e777777777777777499999999999999966666666666666665444444444444444e777777777777777e7777777777777774999999999999999
6777777777777755e667777777777755744999999999994456666666666666006644444444444455e667777777777755e6677777777777557449999999999944
6667777777775555e6666777777755557774499999994466e5566666666600ee5666444444445555e666677777775555e6666777777755557774499999994466
6666677777555555e6666667775555558877744999446666eea556666600a9ce6666664444555555e666666777555555e6666667775555557777744999446666
6666666755555555eee66666655555ee8851777444666666cca9c55600cccccc5666666605555555e6666666655555eeee666666655555557777777444666566
6666666655555555eeeee6666555eeee8851117766666666dccccca5cccccc116666666655555555e66666666555eeeeeee66666655555557777777766644566
6666666655555555eeeeeee665eeeeee8851118866666666dddccca9cccc11115666666605555555e666666665eeeeeeeeee6666655555557777777764444566
6666666655555555eeeeeeea94eeeeee8851118866666666dddddccccc1111116666666655555555e666660060eeeeeeeeeee666655555557777777764444566
6666666655555555eeeeeeea94eeeeee8851118866666666dddddddc111111115666666605555555e666500000eeeeeeeeeee666655555557777777764444566
6666666655555555eeeeeeea94eeeeee7766118866666666dddddddd111111116656666655555505e666555500eeeeeeeeeeee66655555557777777764499566
6666666655555555eeeeeeea94eeeeee7777668866666666dddddddd111111115666566605550555e665555550eeeeeeeeeeee66655555557777777769944566
6666666655555555eeeeeeea94eeeeee7777778866666666dddddddd111111116666665655055555e665555555eeeeeeeeeeeee6655555557777777764444566
6666666655555555eeeeeeea94eeeeee7777777766666666dddddddd111111115666666605555555e665555555eeeeeeeeeeeee6655555557777777764444566
6666666655555555eeeeeeea94eeeeee7777777766666666dddddddd111111116666666655555555e665555555eeeeeeeeeeeee665555555777777776444d566
6666666655555555eeeeeeea94eeeeee7777777766666666dddddddd111111115666666605555555e665555555eeeeeeeeeeeee6655555557777777764dd6666
6666666655555555eeeeeeea94eeeeee7777777766666666dddddddd111111116666666655555555e665555555eeeeeeeeeeeee665555555777777776d666666
6666666655555555eeeeeeea94eeeeee7777777766666666eddddddd111111ee5666666605555555e665555555eeeeeeeeeeeee6655555557777777766666666
6666666655555555eeeeeeea94eeeeee7777777766666666eeeddddd1111eeee6656666655555505e665555555eeeeeeeeeeeee6655555557777777766666666
6666666655555555eeeeeeea94eeeeee7777777766666666eeeeeddd11eeeeee5666566605550555e665555555eeeeeeeeeeeee6655555557777777766666666
6666666655555555eeeeeeea94eeeeee7777777766666666eeeeeeedeeeeeeee6666665655055555e665555555eeeeeeeeeeeee6655555557777777766666666
eeeeeee55eeeeeeeeeeeeeee3eeeeeeeeeeeee11122eeeeeeeeeeeee3eeeeeeeeeeeeeee3eeeeeeeeeeeeeeeeeeeeeeeeeeeeeee7eeeeeeeeeeeeeee7eeeeeee
eeeee555555eeeeeeeeeee33333eeeeeeeee117777722eeeeeeeee33bb3eeeeeeeeeeebb333eeeeeeeeeefffffffeeeeeeeeee77777eeeeeeeeeee77777eeeee
eee5555555555eeeeeee333333333eeeeee17777777772eeeeee33bb333bbeeeeeee3333bb333eeeeeefffffffffffeeeeee777777777eeeeeee777777777eee
e5555555555555eeee3333333333333eee2777777777771eee33bb333bb333beeebb333333bb333eee7ffffffffffffeee7777777777777eee7777777777777e
e0555555555550ee3333333333333333ee2277777777711e33bb333bb333bb333333bb333333bb33ee677fffffffff0ee777777777777777e777777777777777
ea0055555550093e63333333333333ddee2222777771111e6b333bb333bb33dd633333bb333333ddee566777ffff500ee667777777777755e667777777777755
3a3a005550093933e66333333333ddeeee2222221111111ee66bb333bb33ddeee6633333bb33ddeeee6666565555050ee666677777775555e666677777775555
633a3a00093933ddeee6633333ddeeeeee2222222111111eeee663bb33ddeeeeeee6633333ddeeeeee6665655550500ee666666777555555e666666777555555
e6633a393933ddeeeeeee663ddeeeeeeee2222221111111eeeeee663ddeeeeeeeeeee663ddeeeeeeee5666565555050ee666666665555555eee66666655555ee
eee6633933ddeeeeeeeeeee6eeeeeeeeee322222211111beeeeeeee6eeeeeeeeeeeeeee6eeeeeeeeee6665655550500ee666666665555555eeeee6666555eeee
eeeee663ddeeeeeeeeeeeeeeeeeeeeee33bb222211111b33eeeeeeeeeeeeeeeeeeeeeeeeeeeeeeeeee6666565555050ee666666665555555eeeeeee665eeeeee
eeeeeeedeeeeeeeeeeeeeeeeeeeeeeee6b333922211933ddeeeeeeeeeeeeeeeeeeeeeeeeeeeeeeeeee5665655550500ee666666665555555eeeeeeeeeeeeeeee
eeeeeeeeeeeeeeeeeeeeeeeeeeeeeeeee66bb333bb33ddeeeeeeeeeeeeeeeeeeeeeeeeeeeeeeeeeeee6666565555050ee666666665555555eeeeeeeeeeeeeeee
eeeeeeeeeeeeeeeeeeeeeeeeeeeeeeeeeee663bb33ddeeeeeeeeeeeeeeeeeeeeeeeeeeeeeeeeeeeeee6665655550500ee666666665555555eeeeeeeeeeeeeeee
eeeeeeeeeeeeeeeeeeeeeeeeeeeeeeeeeeeee663ddeeeeeeeeeeeeeeeeeeeeeeeeeeeeeeeeeeeeeeee5666565555050ee666666665555555eeeeeeeeeeeeeeee
eeeeeeeeeeeeeeeeeeeeeeeeeeeeeeeeeeeeeee6eeeeeeeeeeeeeeeeeeeeeeeeeeeeeeeeeeeeeeeeee6665655550500ee666666665555555eeeeeeeeeeeeeeee
eeeeeeeeeeeeeeee0eeeeeeeeeeeeeeebeeeeeeeeeeeee3333eeeeeeeeeeeeee8eeeeeeeeeeeeee3eeeeeeee0000000000000000000000000000000000000000
eeeeee00eeeeeeee000eeeeeeeeeeebbbbbeeeeeeeeee3bb333eeeeeeeeeee89988eeeeeeeeeeee3eeeeeeee00000000000000000000aaa00000000000665000
eeee0000eeeeeeee00000eeeeeeebbbb3bbbbeeeeeee3b9bb833eeeeeeee899889988eeeeeeeee333eeeeeee000066600000000000aaaaaaa000000006665500
ee000000eeeeeeee0000000eeebbbbbbbbbbbbbeeeee38bb3333eeeeee8998899889988eeeeeee3a3eeeeeee00666666600000000aaaaaaaaa00000006666510
00000000eeeeeeee00000000bbbbb3bbbb3bb3bbeeee33338343eeeee998899889988998eeeee33333eeeeee0666666666000000099aaaaa4400000066666551
00000000eeeeeeee000000004b3bbbbbbbbbbb44eeeee383333eeeee6779988998899877eeeee3a333eeeeee0dd666661100000009999a444400000066666551
00000000eeeeeeee00000000444bbbbbb3bb4455eeeeee3333eeeeee6667799889987755eeee3333a33eeeee0dddd61111000000099999444400000066665550
00000000eeeeeeee0000000044444bbbbb445544eeeeeee44eeeeeee6666677998775555eeee3333333eeeee0ddddd1111000000099999444400000000665500
00000000eeeeeeee000000004444444b44554455eeeeee444bbeeeee6656666777555505eee33a3333a37eee0ddddd1111000000099999444400000000000000
00000000eeeeeeee000000004444444455445544eeeebbb44b3bbeee6656666655555505ee733333a333677e0ddddd1111000000099999444400000000665000
00000000eeeeeeee000000004444444444554455eebb3bb44bbbbbbe66566666555555057777733333667777000ddd1100000000000999440000000006665500
00000000eeeeeeee000000004444444455445544bbbbbbb44bbbb3bb6656666655555505677777646667775500000d0000000000000009000000000066666510
00000000eeeeeeee0000000044444444445544554b3bbb8bbb3bbb44665666665555550566677777777755550000000000000000000000000000000066666551
00000000eeeeeeee000000004444444455445544444bbbbb3bbb4455667666665555556566666777775555550000000000000000000000000000000066665551
00000000eeeeeeee00000000444444444455445544444bbbbb445544666776665555665566666667555555550000000000000000000000000000000066665550
00000000eeeeeeee0000000044444444554455444444444b44554455666667665556555566666666555555550000000000000000000000000000000006655500
00000000eeeeeeee0000000044444444445544554444444455445544666666665555555566666666555555550000800000000000000000000000000000000000
00000000eeeeeeee0000000044444444554455444444444444554455666666665555555566666666555555550000000000009000000000000000000000000000
00000000eeeeeeee00000000444444444455445544444444554455446666666655555555666666665555555500800080000909000000a0000000000000000000
00000000eeeeeeee0000000044444444554455444444444444554455666666665555555566666666555555550000000000009000000000000000800000000000
00000000eeeeeeee0000000044444444445544554444444455445544666666665555555566666666555555550000800000000000000000000088988000000000
00000000eeeeeeee000000004444444455445544444444444455445566666666555555556666666655555555000000000000000000000000889aaa9880000000
00000000eeeeeeee0000000044444444445544554444444455445544666666665555555566666666555555550000000000000000000000000088988000000000
00000000eeeeeeee0000000044444444554455444444444444554455666666665555555566666666555555550000000000000000000000000000800000000000
00000000000000000000000000000000000000000000000000000000000000000000000000000000000000000000000000000000000000000000000000000000
0000000000000000000000000000000000000000000cc00000065000000000000000000000000000000000000000000000000000000000000000000000000000
077700700777077707070777070007770777077700cccc0000000000000000000000000000000000000000000000650000000000000000000000000000000000
070707800007000707070700070000070707070700dcc10000605600000000000000000000000000000000000056000000000000000000000000000000000000
070700700776007707770777077700070777077700dd110000506500000000000000000000000000000000000000560000000000000000000000000000000000
070700700700000700070007070700070707000700dd110000000000000000000000000000000000000000000000000000000000000000000000000000000000
0777077707770777000707760777000707770007000d10000000c00000000c000000000000c00000000c00000000c00000000c000000000000c00000000c0000
00000000000000000000000000000000000000000000000000ccccc000ccccc00cccccc00ccccc000ccccc0000ccccc000ccccc00cccccc00ccccc000ccccc00
000000000000000000000000000000000000000000000000cccccccc0ccccccc0cccccc0ccccccc0cccccccccccccccc0ccccccc0cccccc0ccccccc0cccccccc
00000000000c000000000000111111111111111000ddd000dccccc110dccccc10cccccc0dccccc10ddccccc1dccccc110dccccc10cccccc0dccccc10ddccccc1
000000000ccccc00000000001c1c1ccc111ccc100d000d00dddc11110ddc11110d1d1d10ddddc110ddddc111dddc11110ddc11110d1d1d10ddddc110ddddc111
0000000ccccccccc000000001c1c111c111c1c100d0ddd008ddd111a08d1111a01d1d1d08dddd1a08ddd111a8ddd111a08d1111a01d1d1d0adddd180addd1118
00000ccccccccccccc0000001c1c1ccc111c1c100d000d00d88d11110d811111081d1da0ddddda10dddd1aa1dddd1aa10da1aaa10aaaaaa0daaada10daad1111
000ccccccccccccccccc000011c11c11111c1c1000ddd000ddd881110dd8111101d1d1d0dddda110dddaa111dddaa1110dda11110d1d1d10dddda110dddaa111
00cccccccccccccccccccc0011c11ccc1c1ccc10000000000ddd110000d111100d1d1d100dddd10000dd11100ddd110000d1111001d1d1d00dddd10000dd1110
00ddccccccccccccccccc100111111111111111000000000000d000000010000000000000000d00000001000000d000000010000000000000000d00000001000
00ddddccccccccccccc1110000000000000000000000000000000000000000000000000000000000000000000000000000000000000000000000000000000000
00ddddddccccccccc111110000000000000000000000000000000000000000000000000000000000000000000000000000000000000000000000000000000000
00ddddddddccccc11111110000000000000000000000000000000000000000000000000000000000000000000000000000000000000000000000000000000000
00ddddddddddc1111111110000001111001111100111101111110000011110011011011111110011110011000011111000001111000111001111110011110000
0008dddddddd1111111110000001cccc11ccccc11cccc1cccccc10001cccc11cc1cc1ccccccc11cccc11cc1001ccccc10001cccc101ccc11cccccc11cccc1000
000888dddddd1111111aa0000001ccccc1ccccc1ccccc1cccccc10001ccccc1cc1cc1cccccccc1ccccc1cc1001ccccc10001ccccc1ccccc1cccccc1ccccc1000
00dd8888dddd1111111aa1000001cc1cc1cc1111cc111111cc1100001cc1cc1cc1cc1cc1cc1cc1cc1cc1cc1001cc11100001cc1cc1cc1cc111cc111cc1110000
00dddd8888dd1111111111000001cccc11cccc11cccc1111cc1000001cccc11cc1cc1cc1cc1cc1cccc11cc1001cccc100001cccc11cc1cc101cc101ccccc1000
00dddddd88881881111111000001cccc11cccc111cccc111cc1000001ccccc1cc1cc1cc1cc1cc1ccccc1cc1001cccc100001ccccc1cc1cc101cc101ccccc1000
00dddddddd88888111cc11000001cc1cc1cc1111111cc111cc1000001cc1cc1cc1cc1cc1cc1cc1cc1cc1cc1111cc11100001cc1cc1cc1cc101cc100111cc1000
00dddddddddd81111c1111000001ccccc1ccccc1ccccc111cc1000001ccccc1ccccc1cc1cc1cc1ccccc1ccccc1ccccc10001ccccc1ccccc101cc101ccccc1000
0000dddddddd1111111110000001cccc11ccccc1cccc1111cc1000001cccc101cccc1cc1cc1cc1cccc11ccccc1ccccc10001cccc101ccc1001cc101cccc10000
000000dddddd1111d111000000001111001111101111000011000000011110001111011011011011110011111011111000001111000111000011000111100000
00000000dddd1111d155000000000000000000000000000000000000000000000000000000000000000000000000000000000000000000000000000000000000
0000000000dd1110d550000000000000000000000000000000000000000000000000000000000000000000000000000000000000000000000000000000000000
00000000000010000000000000000000000000000000000000000000000000000000000000000000000000000000000000000000000000000000000000000000
00000000000000000000000000000000009999000fffffffff000000000116000000000000000000888888888888888888888888888888888888888800000000
0000000000000000000000000000000009a99990000fffff00000000011556660000000000220000888888888888888888888888888888888888888800000000
000000111100111110110001100000009aaa999400000f0000000000155116666000000002886000888888888888888888888888888888888888888800000000
000001cccc11ccccc1cc101cc100000099a999940000000000000000001556600000000002886000888888888888888888888888888888888888888800111110
000001ccccc1ccccc1cc101cc1000000999999440000000000000000000010000000000000660000888888888888888888888888888888888888888801ccccc1
000001cc1cc1cc1111cc111cc1000000499994440000000000000000000000000000000000000000888888888888888888888888888888888888888801ccccc1
000001cc1cc1cccc11cc1c1cc1000000044444400000000000000000000000000000000000000000888888888888888888888888888888888888888801cc1111
000001cc1cc1cccc11cc1c1cc1000000004444000000000000000000000000000000000000000000888888888888888888888888888888888888888801cccc10
000001cc1cc1cc11111ccccc10000000000000000000000000000000000000000000000000000000000000000000000000000000000000008888888801cccc10
000001cc1cc1ccccc11ccccc10000000000000000000000000000000000000000000000000000000000000000000000000000000000000008888888801cc1111
000001cc1cc1ccccc111c1c100000000000000000111110111110111100000111001111100000000000000000000000000000000000000008888888801ccccc1
01100011111111111111111101100000000000001ccccc1cccc11cccc10001ccc11ccccc10000000000011110001110011111110011111008888888801ccccc1
1cc1001ccccc1cc1cc1ccccc1cc10000000000001ccccc1ccccc1ccccc101ccccc1ccccc100000000001cccc101ccc11ccccccc11ccccc108888888800111110
1cc1001ccccc1cc1cc1ccccc1cc10000000000001cc1111cc1cc1cc1cc101cc1cc1cc11100000000001cccccc1ccccc1cccccccc1ccccc108888888800000000
1cc1001cc1111cc1cc1cc1111cc10000000000001cccc11cc1cc1cc1cc101cc1cc1cccc100000000001cc11111cc1cc1cc1cc1cc1cc111008888888800000000
1cc1001cccc11cc1cc1cccc11cc10000000000001cccc11cc1cc1cc1cc101cc1cc1cccc100000000001cc1ccc1ccccc1cc1cc1cc1cccc1008888888800000000
1cc1001cccc11cc1cc1cccc11cc10000000000001cc1111cc1cc1cc1cc101cc1cc1cc11000000000001cc1ccc1ccccc1cc1cc1cc1cccc1008888888888888888
1cc1111cc11111ccc11cc1111cc11100000000001ccccc1cc1cc1ccccc101ccccc1cc10000000000001cc11cc1cc1cc1cc1cc1cc1cc111008088888088000888
1ccccc1ccccc11ccc11ccccc1ccccc10000000001ccccc1cc1cc1cccc10001ccc11cc10000000000001cccccc1cc1cc1cc1cc1cc1ccccc108088888080888088
1ccccc1ccccc111c111ccccc1ccccc100001111111111111111111111100001111111001111100000001cccc11cc1cc1cc1cc1cc1ccccc108088888080888088
01111101111111111111111101111100001cccccc1cc1cc1ccccc101cc1001cc1cccc11ccccc1000000011111111111111111111111111008808880880888088
0000000001cc1cc1cc1cc10000000000001cccccc1cc1cc1ccccc101cc1001cc1ccccc1ccccc100000001ccc11cc1cc1ccccc1cccc11cc108808080880888088
0000000001cc1cc1cc1cc1000000000000011cc111cc1cc1cc111101cc1001cc1cc1cc1cc11100000001ccccc1cc1cc1ccccc1ccccc1cc108880808888000888
0000000001cc1cc1cc1cc1000000000000001cc101ccccc1cccc1001cc1001cc1cc1cc1cccc100000001cc1cc1cc1cc1cc1111cc1cc1cc108888888888888888
0000000001ccccc1cc1cc1000000000000001cc101ccccc1cccc1001cc1001cc1cc1cc1cccc100000001cc1cc1cc1cc1cccc11cccc11cc108888888888888888
0000000001ccccc1cc1cc1000000000000001cc101cc1cc1cc111101cc1111cc1cc1cc1cc11100000001cc1cc1cc1cc1cccc11ccccc1cc108800088880880888
0000000001cc1cc1cc1110000000000000001cc101cc1cc1ccccc101ccccc1cc1cc1cc1ccccc10000001cc1cc11ccc11cc1111cc1cc111008808808880808888
0000000001cc1cc1cc1cc1000000000000001cc101cc1cc1ccccc101ccccc1cc1cc1cc1ccccc10000001ccccc11ccc11ccccc1cc1cc1cc108808808880088888
0000000001cc1cc1cc1cc1000000000000000110001101101111100011111011011011011111000000001ccc1001c101ccccc1cc1cc1cc108800088880808888
00000000001101101101100000000000000000000000000000000000000000000000000000000000000001110000100011111011011011008808808880880888
00000000000000000000000000000000000000000000000000000000000000000000000000000000000000000000000000000000000000008808808880880888
00000000000000000000000000000000000000000000000000000000000000000000000000000000000000000000000000000000000000008888888888888888
__map__
00000000000000001b4b43534b43531b60606060606060608080808080807070000000000000000000000000000000000000000000000000000000000000000000000000000000000000000000000000000000000000000000000000000000000000000000000000000000000000000000000000000000000000000000000000
00000000000000000809090909090909605a5a5a5a6c5a608080808080807070000000000000000000000000000000000000000000000000000000000000000000000000000000000000000000000000000000000000000000000000000000000000000000000000000000000000000000000000000000000000000000000000
000000000000000008090a0101010a09605a5a5a5a6c5a608080808080807070000000000000000000000000000000000000000000000000000000000000000000000000000000000000000000000000000000000000000000000000000000000000000000000000000000000000000000000000000000000000000000000000
00000000000000000809010101010109606c6c5a5a5a5a608080808080807070000000000000000000000000000000000000000000000000000000000000000000000000000000000000000000000000000000000000000000000000000000000000000000000000000000000000000000000000000000000000000000000000
00000000000000000809010101010109605a5a5a5a6c5a607070707070707070000000000000000000000000000000000000000000000000000000000000000000000000000000000000000000000000000000000000000000000000000000000000000000000000000000000000000000000000000000000000000000000000
00000000000000000809010101010109605a5a5a5a6c5a607070707070707070000000000000000000000000000000000000000000000000000000000000000000000000000000000000000000000000000000000000000000000000000000000000000000000000000000000000000000000000000000000000000000000000
000000000000000008090a0101010a09605a6c6c5a5a5a607878787878787070000000000000000000000000000000000000000000000000000000000000000000000000000000000000000000000000000000000000000000000000000000000000000000000000000000000000000000000000000000000000000000000000
0000000000000000000909090909090960606060606060607070707070707070000000000000000000000000000000000000000000000000000000000000000000000000000000000000000000000000000000000000000000000000000000000000000000000000000000000000000000000000000000000000000000000000
2f2625232e2423225c5c5c5b5a5a5a5a0f0f0f0f0f0f0f706060606060606060000000000000000000000000000000000000000000000000000000000000000000000000000000000000000000000000000000000000000000000000000000000000000000000000000000000000000000000000000000000000000000000000
22232422252323225c5c5c5c5a5a5a5a0d0d0d0d0d0d0d706060606060606060000000000000000000000000000000000000000000000000000000000000000000000000000000000000000000000000000000000000000000000000000000000000000000000000000000000000000000000000000000000000000000000000
24252523252223215c5c5c5c5a5a5a5a0b010a0a0a010b706060606060606060000000000000000000000000000000000000000000000000000000000000000000000000000000000000000000000000000000000000000000000000000000000000000000000000000000000000000000000000000000000000000000000000
25222422242322215b5c5c5c5a595a5908080808080808706060606060606060000000000000000000000000000000000000000000000000000000000000000000000000000000000000000000000000000000000000000000000000000000000000000000000000000000000000000000000000000000000000000000000000
2e222422212121215a5a5a5a5858585808080808080808706060606060606060000000000000000000000000000000000000000000000000000000000000000000000000000000000000000000000000000000000000000000000000000000000000000000000000000000000000000000000000000000000000000000000000
23222423212020205a5a5a5958585858707070707070707060606060606060c1000000000000000000000000000000000000000000000000000000000000000000000000000000000000000000000000000000000000000000000000000000000000000000000000000000000000000000000000000000000000000000000000
22222222212020205a5a5a5a585858587070707070707070b8b8b8b8b8b8b8b8000000000000000000000000000000000000000000000000000000000000000000000000000000000000000000000000000000000000000000000000000000000000000000000000000000000000000000000000000000000000000000000000
21232221212020205a5a5a59585858587070707070707070b8b8b8b8b8b8b8b8000000000000000000000000000000000000000000000000000000000000000000000000000000000000000000000000000000000000000000000000000000000000000000000000000000000000000000000000000000000000000000000000
62626262626262615858585858580000a0a8a0a0a0a0a8a05f5f5f5f5f5f5f5f000000000000000000000000000000000000000000000000000000000000000000000000000000000000000000000000000000000000000000000000000000000000000000000000000000000000000000000000000000000000000000000000
73737373737373618858585858580000a09890b090b098a05f5f5e5e5e5e5e5e000000000000000000000000000000000000000000000000000000000000000000000000000000000000000000000000000000000000000000000000000000000000000000000000000000000000000000000000000000000000000000000000
73737373737373618858585858580000a0a8a0a0a0a090a05f5f5d5d5d5d5d5d000000000000000000000000000000000000000000000000000000000000000000000000000000000000000000000000000000000000000000000000000000000000000000000000000000000000000000000000000000000000000000000000
61616161616161615858585888580000a090a0a0a0a0a8a05c5c5c5c5c5c5c5c000000000000000000000000000000000000000000000000000000000000000000000000000000000000000000000000000000000000000000000000000000000000000000000000000000000000000000000000000000000000000000000000
617a727a727a727a5858585888580000a0a8a0a0a0a090a05c5b5b5b5b5b5b5b000000000000000000000000000000000000000000000000000000000000000000000000000000000000000000000000000000000000000000000000000000000000000000000000000000000000000000000000000000000000000000000000
61727272727272725858585858580000a090a0a0a0a0a8a05c5b5a5a5a5a5a5a000000000000000000000000000000000000000000000000000000000000000000000000000000000000000000000000000000000000000000000000000000000000000000000000000000000000000000000000000000000000000000000000
617a727a727a727a0000000000000000a098b090b09098a05c5b595959595959000000000000000000000000000000000000000000000000000000000000000000000000000000000000000000000000000000000000000000000000000000000000000000000000000000000000000000000000000000000000000000000000
61606060606060606000000000000000a0a8a0a0a0a0a8a05c5b585858585858000000000000000000000000000000000000000000000000000000000000000000000000000000000000000000000000000000000000000000000000000000000000000000000000000000000000000000000000000000000000000000000000
d0d0d0d0d8717171cacacacacacacaca61616161616161610000000000000000000000000000000000000000000000000000000000000000000000000000000000000000000000000000000000000000000000000000000000000000000000000000000000000000000000000000000000000000000000000000000000000000
d0d8d0d8d0717171cacacacacacacaca6158585858616161000a000000000a00000000000000000000000000000000000000000000000000000000000000000000000000000000000000000000000000000000000000000000000000000000000000000000000000000000000000000000000000000000000000000000000000
7171717171717171cacacacacacacaca58585858585858610000000000000000000000000000000000000000000000000000000000000000000000000000000000000000000000000000000000000000000000000000000000000000000000000000000000000000000000000000000000000000000000000000000000000000
7171716060717971c8cacacacacacaca61616158585858610000000000000000000000000000000000000000000000000000000000000000000000000000000000000000000000000000000000000000000000000000000000000000000000000000000000000000000000000000000000000000000000000000000000000000
7171716060606071c8cacacacacacaca61616158586161610000000000000000000000000000000000000000000000000000000000000000000000000000000000000000000000000000000000000000000000000000000000000000000000000000000000000000000000000000000000000000000000000000000000000000
6060606060606071c8cacacacacacaca61616161616161610000000000000000000000000000000000000000000000000000000000000000000000000000000000000000000000000000000000000000000000000000000000000000000000000000000000000000000000000000000000000000000000000000000000000000
7160606071717171c8cacacacacacaca5a5a5a5a5a5a6161000a000000000a00000000000000000000000000000000000000000000000000000000000000000000000000000000000000000000000000000000000000000000000000000000000000000000000000000000000000000000000000000000000000000000000000
7171b8b871717171c8cacacacacacaca5a5a5a5a5a5a61610000000000000000000000000000000000000000000000000000000000000000000000000000000000000000000000000000000000000000000000000000000000000000000000000000000000000000000000000000000000000000000000000000000000000000
